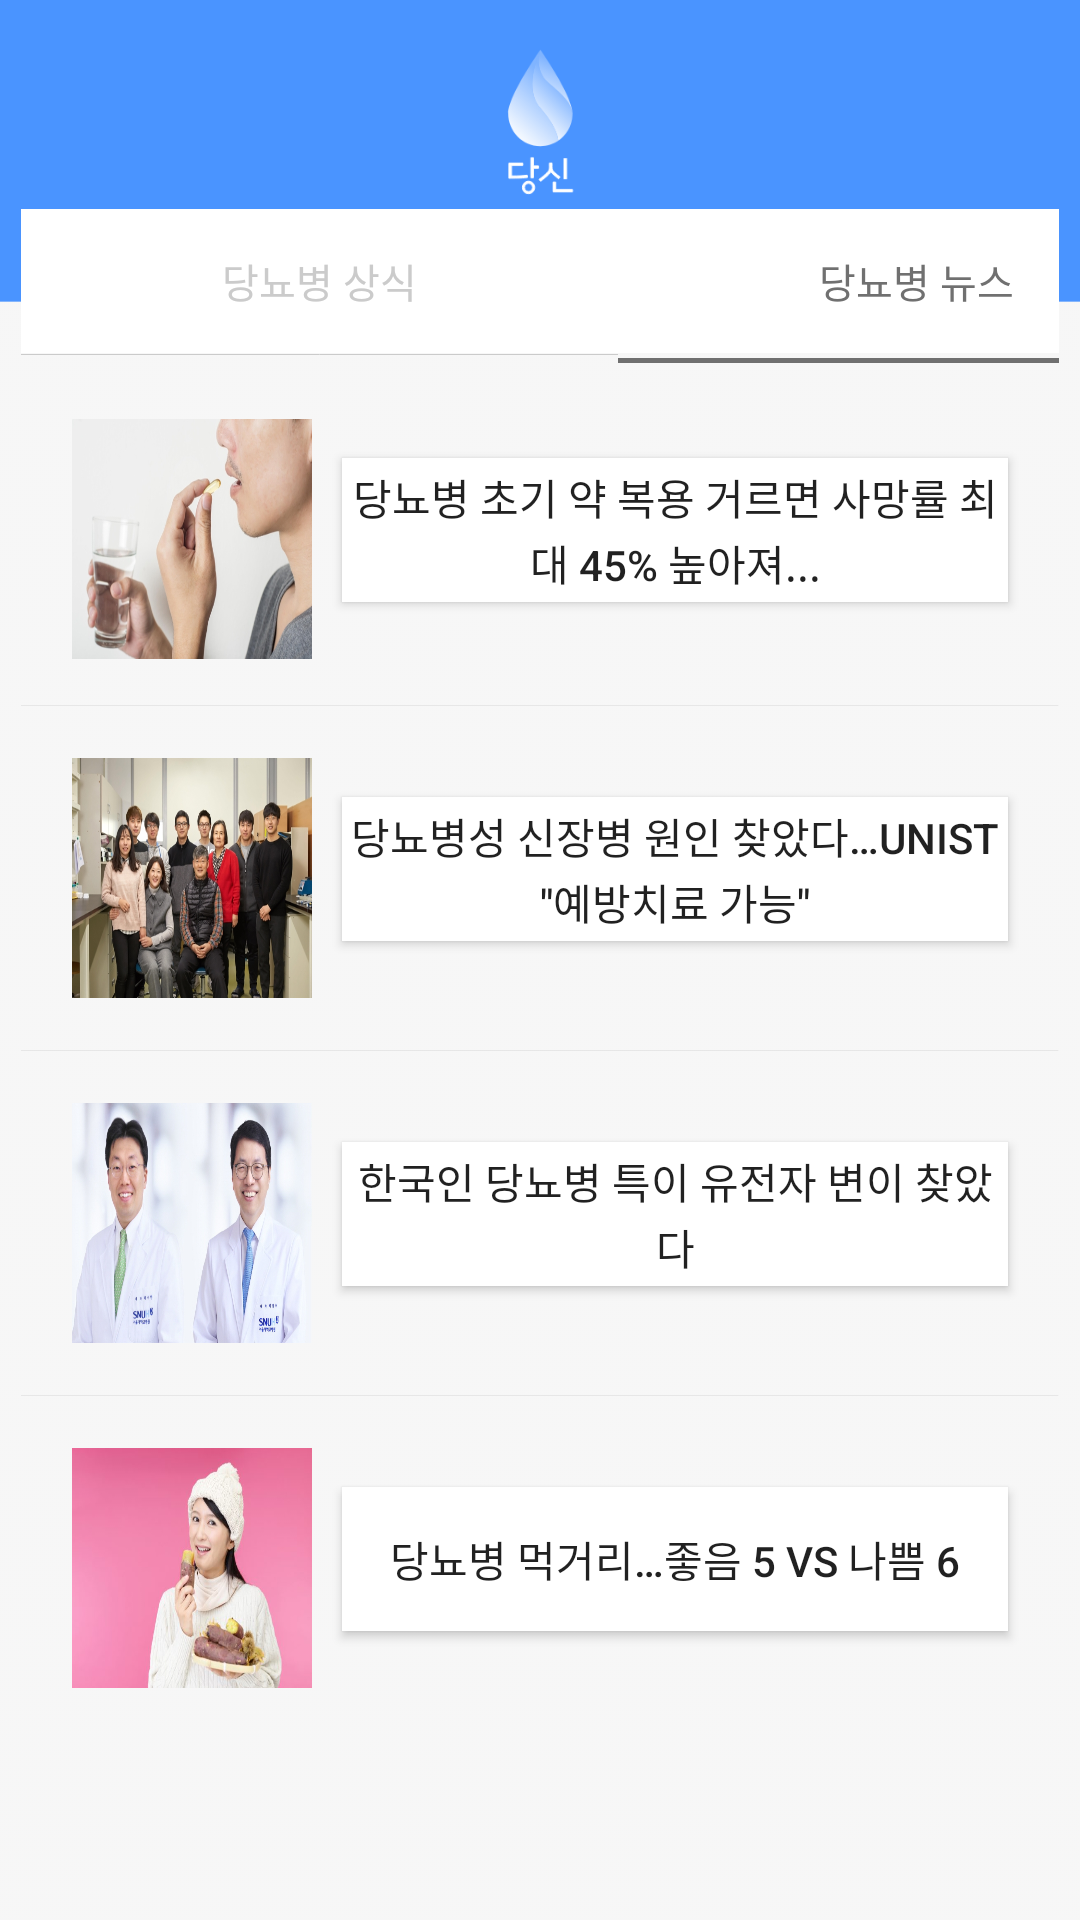

Produce the Android XML layout that renders to this screen, including the resource entries it uses.
<!-- AndroidManifest.xml: application theme AppTheme -->
<!-- res/layout/activity_info_lists_selfcheck.xml -->
<?xml version="1.0" encoding="utf-8"?>
<LinearLayout xmlns:android="http://schemas.android.com/apk/res/android"
    xmlns:app="http://schemas.android.com/apk/res-auto"
    xmlns:tools="http://schemas.android.com/tools"
    android:layout_width="match_parent"
    android:layout_height="match_parent"
    android:background="@drawable/background"
    android:orientation="vertical"
    tools:context=".ui.info.Info_lists_know">

    <LinearLayout
        android:layout_width="match_parent"
        android:layout_height="600dp"
        android:layout_marginLeft="7dp"
        android:layout_marginTop="69.7dp"
        android:layout_marginRight="7dp"
        android:background="@drawable/alarm_background"
        android:orientation="vertical">

        <LinearLayout
            android:layout_width="match_parent"
            android:layout_height="wrap_content"
            android:orientation="horizontal">


            <Button
                android:id="@+id/tab_blood_sugar_know"
                style="@style/Widget.AppCompat.Button.Borderless"
                android:layout_width="199dp"
                android:layout_height="wrap_content"
                android:background="#FFFFFF"
                android:lineSpacingExtra="1.7sp"
                android:text="당뇨병 상식"
                android:textColor="#cbcbcb"
                android:textSize="13.3sp" />

            <Button
                android:id="@+id/tab_blood_sugar_news"
                style="@style/Widget.AppCompat.Button.Borderless"
                android:layout_width="199dp"
                android:layout_height="wrap_content"
                android:background="#FFFFFF"
                android:lineSpacingExtra="1.7sp"
                android:text="당뇨병 뉴스"
                android:textColor="#707070"
                android:textSize="13.3sp" />

        </LinearLayout>

        <LinearLayout
            android:layout_width="match_parent"
            android:layout_height="wrap_content"
            android:orientation="horizontal">

            <ImageView
                android:id="@+id/split1"
                android:layout_width="199dp"
                android:layout_height="wrap_content"
                app:srcCompat="@drawable/alarm_tab_unclicked" />

            <ImageView
                android:id="@+id/split4"
                android:layout_width="199dp"
                android:layout_height="wrap_content"
                app:srcCompat="@drawable/alarm_tab_clicked" />

        </LinearLayout>

        <LinearLayout
            android:layout_width="match_parent"
            android:layout_height="match_parent"
            android:orientation="vertical">

            <LinearLayout
                android:layout_width="match_parent"
                android:layout_height="112dp"
                android:orientation="horizontal">

                <LinearLayout
                    android:layout_width="match_parent"
                    android:layout_height="114dp"
                    android:orientation="horizontal">

                    <ImageButton
                        android:id="@+id/imageButton1"
                        android:layout_width="80dp"
                        android:layout_height="80dp"
                        android:layout_marginLeft="17dp"
                        android:layout_marginTop="17dp"
                        android:layout_marginBottom="15dp"
                        android:background="@drawable/article1" />

                    <Button
                        android:id="@+id/btn_article_1"
                        android:layout_width="wrap_content"
                        android:layout_height="wrap_content"
                        android:layout_marginLeft="10dp"
                        android:layout_marginTop="30dp"
                        android:layout_marginRight="17dp"
                        android:background="@android:drawable/screen_background_light"
                        android:lineSpacingExtra="1.7sp"
                        android:text="당뇨병 초기 약 복용 거르면 사망률 최대 45% 높아져..." />
                </LinearLayout>

            </LinearLayout>

            <ImageView
                android:id="@+id/imageView1"
                android:layout_width="match_parent"
                android:layout_height="wrap_content"
                app:srcCompat="@drawable/split_line" />

            <LinearLayout
                android:layout_width="match_parent"
                android:layout_height="114dp"
                android:orientation="horizontal">

                <ImageButton
                    android:id="@+id/imageButton2"
                    android:layout_width="80dp"
                    android:layout_height="80dp"
                    android:layout_marginLeft="17dp"
                    android:layout_marginTop="17dp"
                    android:layout_marginBottom="15dp"
                    android:background="@drawable/article2" />

                <Button
                    android:id="@+id/btn_article_2"
                    android:layout_width="wrap_content"
                    android:layout_height="wrap_content"
                    android:layout_marginLeft="10dp"
                    android:layout_marginTop="30dp"
                    android:layout_marginRight="17dp"
                    android:layout_weight="1"
                    android:background="@android:drawable/screen_background_light"
                    android:lineSpacingExtra="1.7sp"
                    android:text='당뇨병성 신장병 원인 찾았다…UNIST "예방치료 가능"' />

            </LinearLayout>

            <ImageView
                android:id="@+id/imageView3"
                android:layout_width="match_parent"
                android:layout_height="wrap_content"
                app:srcCompat="@drawable/split_line" />

            <LinearLayout
                android:layout_width="match_parent"
                android:layout_height="114dp"
                android:orientation="horizontal">

                <ImageButton
                    android:id="@+id/imageButton4"
                    android:layout_width="80dp"
                    android:layout_height="80dp"
                    android:layout_marginLeft="17dp"
                    android:layout_marginTop="17dp"
                    android:layout_marginBottom="15dp"
                    android:background="@drawable/article3" />

                <Button
                    android:id="@+id/btn_article_3"
                    android:layout_width="wrap_content"
                    android:layout_height="wrap_content"
                    android:layout_marginLeft="10dp"
                    android:layout_marginTop="30dp"
                    android:layout_marginRight="17dp"
                    android:layout_weight="1"
                    android:background="@android:drawable/screen_background_light"
                    android:lineSpacingExtra="1.7sp"
                    android:text="한국인 당뇨병 특이 유전자 변이 찾았다" />
            </LinearLayout>

            <ImageView
                android:id="@+id/imageView4"
                android:layout_width="match_parent"
                android:layout_height="wrap_content"
                app:srcCompat="@drawable/split_line" />

            <LinearLayout
                android:layout_width="match_parent"
                android:layout_height="114dp"
                android:orientation="horizontal">

                <ImageButton
                    android:id="@+id/imageButton5"
                    android:layout_width="80dp"
                    android:layout_height="80dp"
                    android:layout_marginLeft="17dp"
                    android:layout_marginTop="17dp"
                    android:layout_marginBottom="15dp"
                    android:background="@drawable/article4" />

                <Button
                    android:id="@+id/btn_article_4"
                    android:layout_width="wrap_content"
                    android:layout_height="wrap_content"
                    android:layout_marginLeft="10dp"
                    android:layout_marginTop="30dp"
                    android:layout_marginRight="17dp"
                    android:layout_weight="1"
                    android:background="@android:drawable/screen_background_light"
                    android:lineSpacingExtra="1.7sp"
                    android:text="당뇨병 먹거리…좋음 5 Vs 나쁨 6" />
            </LinearLayout>

        </LinearLayout>

    </LinearLayout>

</LinearLayout>
<!-- resources referenced by this layout -->
<resources>
  <!-- drawable alarm_tab_clicked: png bitmap (drawable-v24, 158 bytes) -->
  <!-- drawable alarm_tab_unclicked: png bitmap (drawable-v24, 125 bytes) -->
  <!-- drawable article1: jpg bitmap (drawable-v24, 72833 bytes) -->
  <!-- drawable article2: jpg bitmap (drawable-v24, 118827 bytes) -->
  <!-- drawable article3: jpg bitmap (drawable-v24, 132556 bytes) -->
  <!-- drawable article4: jpg bitmap (drawable-v24, 21030 bytes) -->
  <!-- drawable background: png bitmap (drawable, 64062 bytes) -->
  <!-- drawable split_line: png bitmap (drawable, 146 bytes) -->
  <style name="AppTheme" parent="Theme.AppCompat.Light.DarkActionBar">
          
          <item name="colorPrimary">@color/colorPrimary</item>
          <item name="colorPrimaryDark">#4a94ff</item>
          <item name="colorAccent">@color/colorAccent</item>
      </style>
  <color name="colorPrimary">#4A94ff</color>
  <color name="colorAccent">#F16161</color>
</resources>
